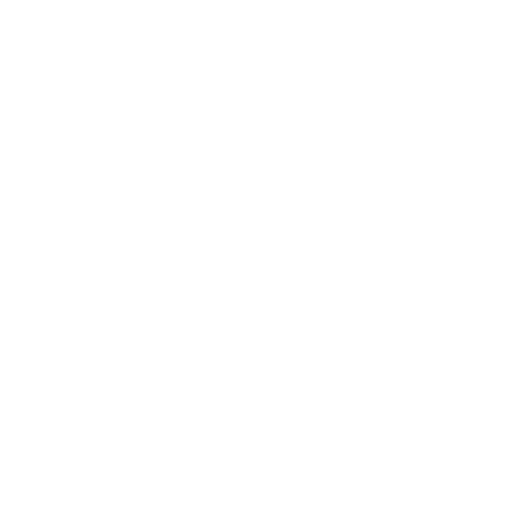
t = 0.00 s
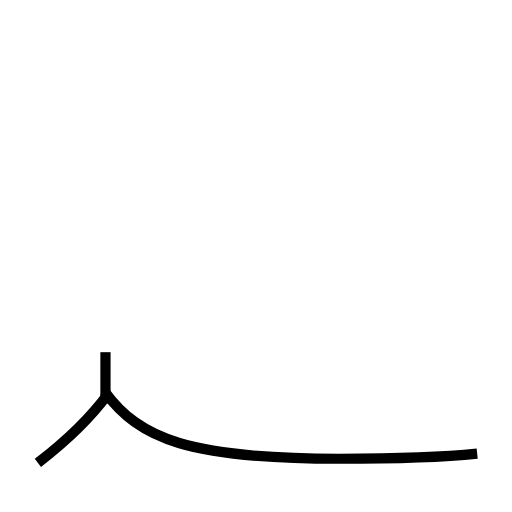
t = 1.59 s
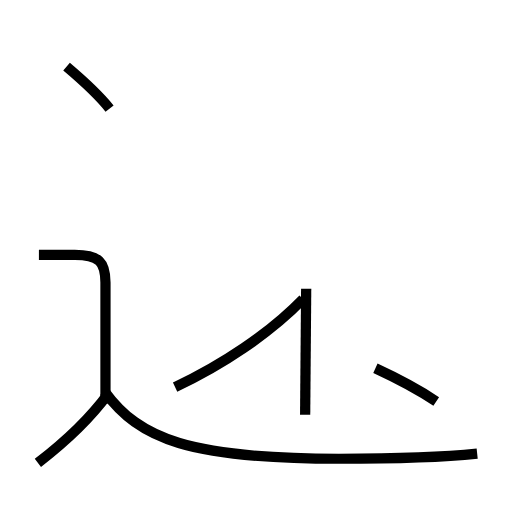
t = 3.25 s
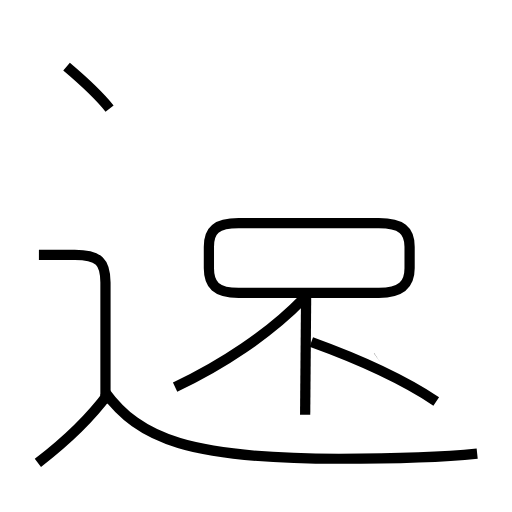
t = 4.93 s
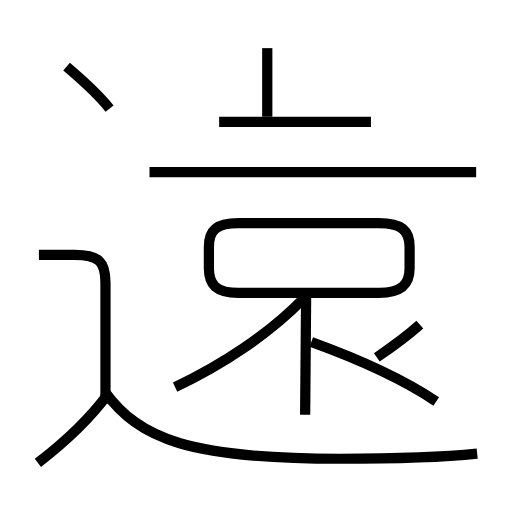
t = 6.69 s
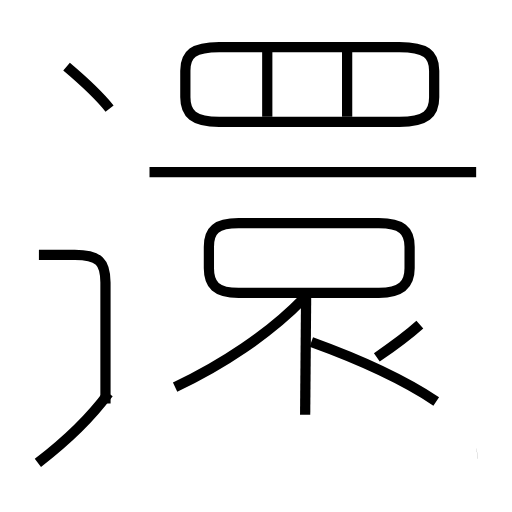
t = 8.22 s

The animated SVG that drew these frames (rendered in a browser with its animation timeline set to each time). Animation: 13 SMIL elements (animate=13); one cycle of 8.22 s.

<?xml version='1.0' encoding='utf-8'?>
<svg viewBox="0.0 -6.0 50.0 50.0" version="1.1" xmlns="http://www.w3.org/2000/svg"><rect x="-1000" y="-1000" width="2000" height="2000" stroke="white" fill="white" /><g style="fill:none;stroke:#000000;stroke-width:1"><path d="M 46.6 0.3 C 42.8 0.7 38.5 0.8 33.1 0.8 C 18.6 0.8 13.6 -1.1 10.2 -5.8 " transform="translate(0.0 38.0)" stroke-dasharray="38.30496859330726" stroke-dashoffset="38.30496859330726"><animate attributeName="stroke-dashoffset" from="38.30496859330726" to="0" dur="1.1491490577992176s" begin="0s; anim_end.end" fill="freeze" id="anim0" /></path><path d="M 3.7 1.2 C 6.3 -0.8 8.7 -3.0 10.6 -5.6 " transform="translate(0.0 38.0)" stroke-dasharray="9.720601297659972" stroke-dashoffset="9.720601297659972"><animate attributeName="stroke-dashoffset" from="9.720601297659972" to="0" dur="0.29161803892979915s" begin="anim0.end" fill="freeze" id="anim1" /></path><path d="M 10.3 -4.6 L 10.3 -16.4 C 10.3 -18.4 9.7 -19.1 7.3 -19.1 L 3.8 -19.1 " transform="translate(0.0 38.0)" stroke-dasharray="20.075854468755836" stroke-dashoffset="20.075854468755836"><animate attributeName="stroke-dashoffset" from="20.075854468755836" to="0" dur="0.602275634062675s" begin="anim1.end" fill="freeze" id="anim2" /></path><path d="M 17.1 -6.2 C 21.6 -8.3 26.3 -11.4 29.6 -14.8 " transform="translate(0.0 38.0)" stroke-dasharray="15.25019387954768" stroke-dashoffset="15.25019387954768"><animate attributeName="stroke-dashoffset" from="15.25019387954768" to="0" dur="0.4575058163864304s" begin="anim2.end" fill="freeze" id="anim3" /></path><path d="M 29.8 -3.5 L 29.9 -15.8 " transform="translate(0.0 38.0)" stroke-dasharray="12.300406497347964" stroke-dashoffset="12.300406497347964"><animate attributeName="stroke-dashoffset" from="12.300406497347964" to="0" dur="0.3690121949204389s" begin="anim3.end" fill="freeze" id="anim4" /></path><path d="M 10.7 -33.4 C 9.6 -34.8 7.8 -36.4 6.5 -37.5 " transform="translate(0.0 38.0)" stroke-dasharray="5.878288610787124" stroke-dashoffset="5.878288610787124"><animate attributeName="stroke-dashoffset" from="5.878288610787124" to="0" dur="0.17634865832361374s" begin="anim4.end" fill="freeze" id="anim5" /></path><path d="M 42.6 -4.8 C 39.0 -7.2 34.0 -9.3 30.4 -10.6 " transform="translate(0.0 38.0)" stroke-dasharray="13.537847290396696" stroke-dashoffset="13.537847290396696"><animate attributeName="stroke-dashoffset" from="13.537847290396696" to="0" dur="0.4061354187119009s" begin="anim5.end" fill="freeze" id="anim6" /></path><path d="M 23.3 -15.4 L 37.0 -15.4 C 39.2 -15.4 40.0 -16.2 40.0 -17.8 L 40.0 -19.9 C 40.0 -21.5 39.2 -22.2 37.0 -22.2 L 23.3 -22.2 C 21.1 -22.2 20.4 -21.5 20.4 -19.9 L 20.4 -17.8 C 20.4 -16.2 21.1 -15.4 23.3 -15.4 Z " transform="translate(0.0 38.0)" stroke-dasharray="49.09091538611777" stroke-dashoffset="49.09091538611777"><animate attributeName="stroke-dashoffset" from="49.09091538611777" to="0" dur="1.472727461583533s" begin="anim6.end" fill="freeze" id="anim7" /></path><path d="M 36.8 -9.1 C 38.4 -10.2 40.0 -11.4 41.0 -12.3 " transform="translate(0.0 38.0)" stroke-dasharray="5.2833102869790025" stroke-dashoffset="5.2833102869790025"><animate attributeName="stroke-dashoffset" from="5.2833102869790025" to="0" dur="0.15849930860937006s" begin="anim7.end" fill="freeze" id="anim8" /></path><path d="M 46.5 -27.2 L 14.6 -27.2 " transform="translate(0.0 38.0)" stroke-dasharray="31.9" stroke-dashoffset="31.9"><animate attributeName="stroke-dashoffset" from="31.9" to="0" dur="0.957s" begin="anim8.end" fill="freeze" id="anim9" /></path><path d="M 26.1 -32.6 L 26.1 -39.3 " transform="translate(0.0 38.0)" stroke-dasharray="6.699999999999996" stroke-dashoffset="6.699999999999996"><animate attributeName="stroke-dashoffset" from="6.699999999999996" to="0" dur="0.20099999999999987s" begin="anim9.end" fill="freeze" id="anim10" /></path><path d="M 21.4 -32.1 L 39.0 -32.1 C 41.6 -32.1 42.4 -32.9 42.4 -34.5 L 42.4 -37.1 C 42.4 -38.7 41.6 -39.4 39.0 -39.4 L 21.4 -39.4 C 18.9 -39.4 18.1 -38.7 18.1 -37.1 L 18.1 -34.5 C 18.1 -32.9 18.9 -32.1 21.4 -32.1 Z " transform="translate(0.0 38.0)" stroke-dasharray="59.314573347555694" stroke-dashoffset="59.314573347555694"><animate attributeName="stroke-dashoffset" from="59.314573347555694" to="0" dur="1.7794372004266708s" begin="anim10.end" fill="freeze" id="anim11" /></path><path d="M 33.9 -32.6 L 33.9 -39.3" transform="translate(0.0 38.0)" stroke-dasharray="6.699999999999996" stroke-dashoffset="6.699999999999996"><animate attributeName="stroke-dashoffset" from="6.699999999999996" to="0" dur="0.20099999999999987s" begin="anim11.end" fill="freeze" id="anim_end" /></path></g></svg>
